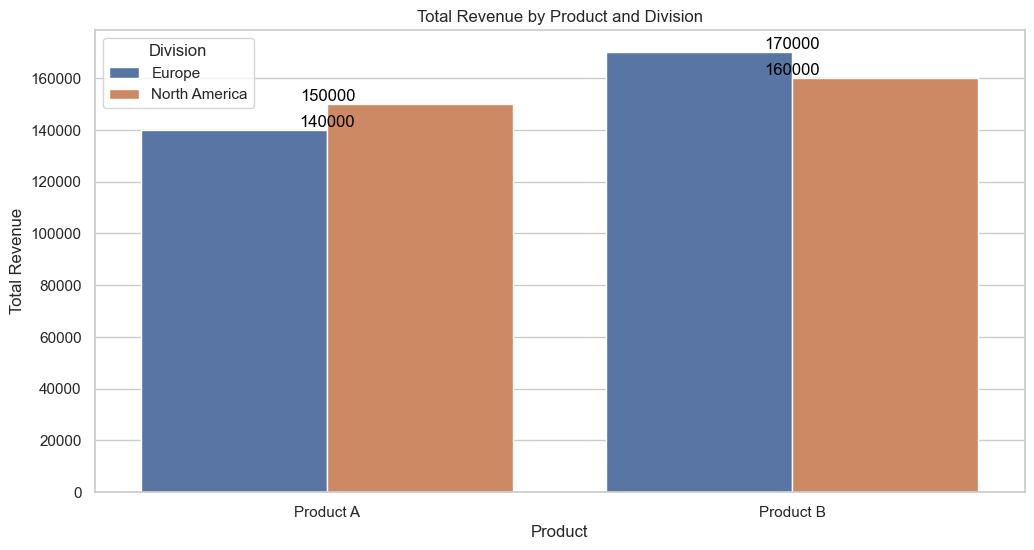

The table this chart was drawn from, first rows:
Division, Product, Revenue
Europe, Product A, 140000
Europe, Product B, 170000
North America, Product A, 150000
North America, Product B, 160000
